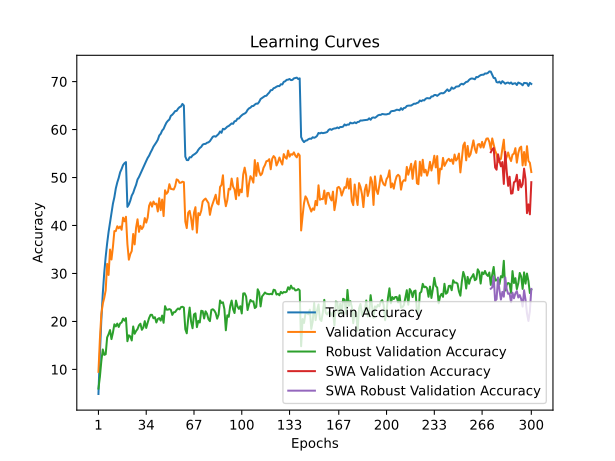

Data behind this chart, as committed beside it:
time; train_accuracy; train_loss; valid_accuracy; valid_loss; valid_accuracy_robust; valid_accuracy_swa; valid_accuracy_robust_swa
235,7048; 4,8780; 4,8715; 9,5000; 4,5391; 6,0069; 9,5000; 6,0069
464,8437; 13,2620; 4,2625; 16,3000; 4,2258; 8,4414; 16,3000; 8,4414
693,8429; 20,3930; 3,9013; 21,5300; 4,0290; 11,7448; 21,5300; 11,7448
946,1343; 25,8110; 3,6480; 23,6900; 3,9590; 14,1586; 23,6900; 14,1586
1177,2823; 30,1160; 3,4633; 24,8900; 3,9750; 13,0276; 24,8900; 13,0276
1392,8214; 33,4700; 3,3202; 26,4800; 3,9199; 13,1586; 26,4800; 13,1586
1614,2148; 36,2660; 3,2082; 32,0000; 3,5750; 16,6621; 32,0000; 16,6621
1829,9445; 38,6570; 3,1087; 29,6900; 3,7361; 17,3379; 29,6900; 17,3379
2048,8955; 40,6020; 3,0308; 34,9900; 3,4754; 18,2000; 34,9900; 18,2000
2279,5798; 42,6210; 2,9551; 32,9100; 3,5845; 16,3172; 32,9100; 16,3172
2519,2258; 44,5330; 2,8840; 35,5300; 3,4702; 17,6621; 35,5300; 17,6621
2760,6362; 45,9000; 2,8279; 38,8300; 3,3500; 19,4069; 38,8300; 19,4069
2981,7372; 47,7310; 2,7581; 38,8400; 3,3202; 18,9655; 38,8400; 18,9655
3205,9098; 48,9630; 2,7138; 39,8400; 3,2756; 19,5517; 39,8400; 19,5517
3430,9052; 49,9280; 2,6743; 39,4200; 3,3363; 18,8483; 39,4200; 18,8483
3654,3873; 51,1040; 2,6324; 39,7900; 3,3082; 19,6000; 39,7900; 19,6000
3905,0297; 51,7840; 2,6062; 39,1100; 3,3053; 19,7862; 39,1100; 19,7862
4164,4652; 52,5940; 2,5698; 41,6300; 3,2011; 20,5793; 41,6300; 20,5793
4400,1503; 52,9880; 2,5588; 40,8700; 3,2543; 20,1586; 40,8700; 20,1586
4623,5651; 53,2170; 2,5546; 41,8200; 3,1982; 20,6966; 41,8200; 20,6966
4856,9460; 43,8820; 2,8976; 36,1300; 3,4407; 15,8759; 36,1300; 15,8759
5076,9374; 44,3600; 2,8890; 32,8700; 3,5225; 17,1103; 32,8700; 17,1103
5309,6997; 45,1690; 2,8526; 34,0300; 3,5557; 16,8759; 34,0300; 16,8759
5537,9668; 46,2400; 2,8053; 34,6800; 3,5224; 16,0345; 34,6800; 16,0345
5754,1885; 46,7970; 2,7906; 38,2300; 3,3475; 18,9517; 38,2300; 18,9517
5975,5887; 47,7050; 2,7513; 36,0600; 3,4097; 17,4276; 36,0600; 17,4276
6209,9949; 48,4860; 2,7209; 39,5600; 3,2540; 18,0138; 39,5600; 18,0138
6435,9590; 49,5910; 2,6807; 41,2900; 3,2158; 18,4138; 41,2900; 18,4138
6657,8489; 50,1100; 2,6595; 38,6700; 3,2662; 19,2000; 38,6700; 19,2000
6881,3979; 50,7880; 2,6389; 39,9200; 3,2391; 19,5310; 39,9200; 19,5310
7104,7121; 51,4730; 2,6104; 39,2700; 3,2736; 18,2552; 39,2700; 18,2552
7327,0645; 52,0910; 2,5843; 39,7600; 3,2622; 18,7310; 39,7600; 18,7310
7556,7732; 52,8870; 2,5581; 41,5400; 3,2134; 20,0621; 41,5400; 20,0621
7783,7444; 53,4420; 2,5356; 40,6000; 3,2492; 18,6414; 40,6000; 18,6414
8013,0970; 54,0850; 2,5058; 41,6500; 3,1832; 19,7448; 41,6500; 19,7448
8247,7889; 54,5560; 2,4959; 44,1200; 3,0906; 20,7241; 44,1200; 20,7241
8480,0565; 55,2210; 2,4665; 44,8300; 3,0515; 21,3793; 44,8300; 21,3793
8715,7779; 55,7900; 2,4410; 43,9300; 3,1382; 21,3793; 43,9300; 21,3793
8977,8766; 56,4410; 2,4225; 44,9900; 3,0586; 20,6621; 44,9900; 20,6621
9241,6949; 56,8860; 2,4013; 44,4300; 3,0690; 20,8828; 44,4300; 20,8828
9461,4520; 57,3470; 2,3851; 44,5600; 3,0682; 19,7862; 44,5600; 19,7862
9675,3661; 57,8740; 2,3645; 42,9200; 3,1310; 20,5103; 42,9200; 20,5103
9897,5691; 58,7600; 2,3431; 45,6800; 3,0098; 20,6966; 45,6800; 20,6966
10119,8967; 59,1080; 2,3204; 43,2000; 3,0830; 20,1724; 43,2000; 20,1724
10334,7945; 59,7920; 2,2959; 45,4000; 3,0727; 21,2207; 45,4000; 21,2207
10565,0318; 60,1430; 2,2809; 41,9600; 3,1917; 19,7172; 41,9600; 19,7172
10788,9904; 60,8430; 2,2609; 47,3400; 2,9093; 23,1793; 47,3400; 23,1793
11017,5335; 61,4570; 2,2388; 46,6000; 2,9548; 22,4621; 46,6000; 22,4621
11261,7595; 61,8310; 2,2192; 46,9900; 2,9127; 22,4552; 46,9900; 22,4552
11494,3992; 62,0980; 2,2084; 48,6100; 2,8363; 22,5793; 48,6100; 22,5793
11784,5165; 62,8640; 2,1840; 47,6400; 2,8899; 22,4207; 47,6400; 22,4207
12056,9742; 63,0850; 2,1765; 47,5700; 2,9277; 21,3586; 47,5700; 21,3586
12338,6293; 63,4360; 2,1595; 47,5000; 2,9037; 21,9103; 47,5000; 21,9103
12599,2991; 63,8550; 2,1503; 48,1900; 2,8738; 21,9517; 48,1900; 21,9517
12860,6504; 63,8860; 2,1434; 49,6100; 2,8374; 22,4000; 49,6100; 22,4000
13100,1975; 64,3520; 2,1317; 49,4500; 2,8295; 22,7034; 49,4500; 22,7034
13328,6585; 64,6650; 2,1224; 48,9000; 2,8386; 22,5172; 48,9000; 22,5172
13591,4392; 64,8130; 2,1152; 48,9200; 2,8355; 22,9793; 48,9200; 22,9793
13853,9429; 65,3410; 2,1015; 49,1300; 2,8330; 23,0621; 49,1300; 23,0621
14085,4663; 65,0040; 2,1095; 49,0300; 2,8291; 22,8966; 49,0300; 22,8966
... 240 more rows
